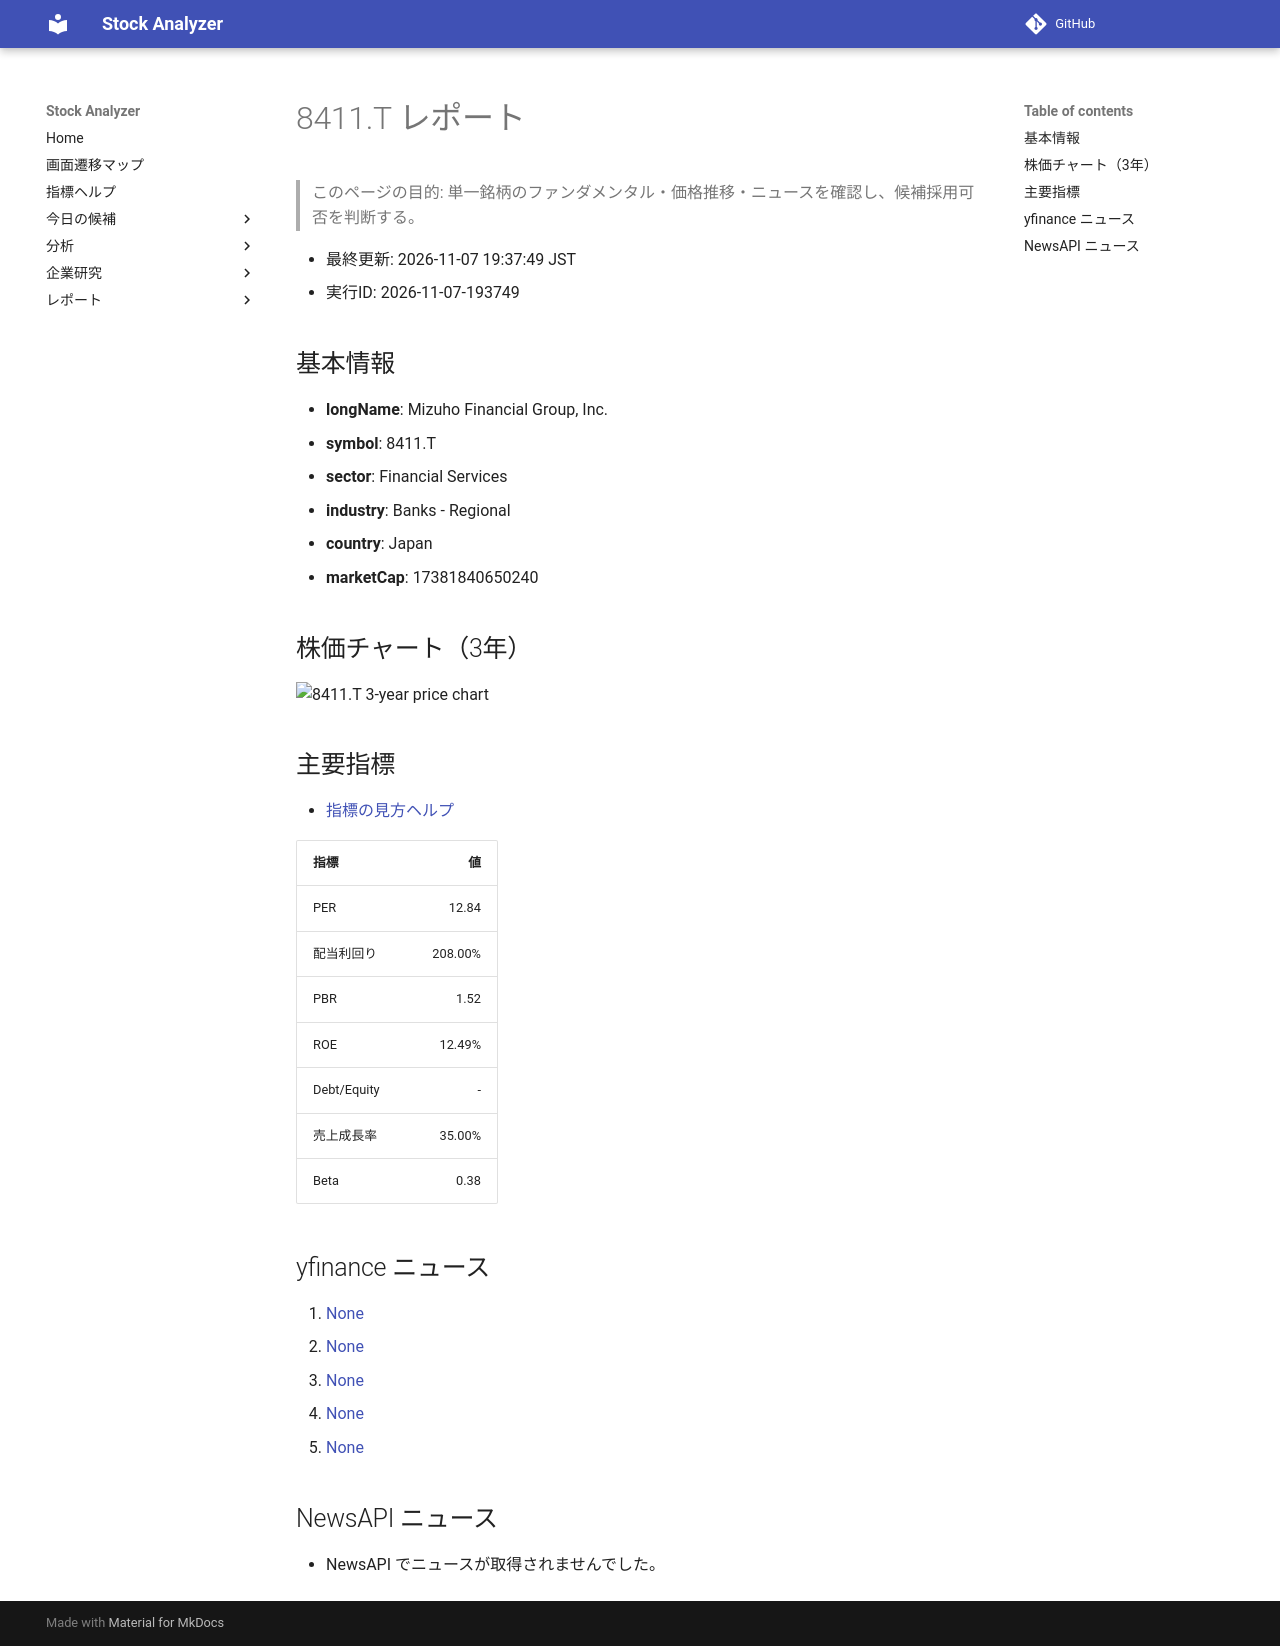

repository: Yumi-note/Making-APP · page: stocks/2026-11-07/193749/8411_T/index.html · generator: mkdocs

# 8411.T レポート

> このページの目的: 単一銘柄のファンダメンタル・価格推移・ニュースを確認し、候補採用可否を判断する。

- 最終更新: 2026-11-07 19:37:49 JST
- 実行ID: 2026-11-07-193749

## 基本情報

- **longName**: Mizuho Financial Group, Inc.
- **symbol**: 8411.T
- **sector**: Financial Services
- **industry**: Banks - Regional
- **country**: Japan
- **marketCap**: 17381840650240

## 株価チャート（3年）

![8411.T 3-year price chart](8411_T_3y.png)

## 主要指標

- [指標の見方ヘルプ](../../../../indicators.md)

| 指標 | 値 |
|---|---:|
| PER | 12.84 |
| 配当利回り | 208.00% |
| PBR | 1.52 |
| ROE | 12.49% |
| Debt/Equity | - |
| 売上成長率 | 35.00% |
| Beta | 0.38 |

## yfinance ニュース

1. [None](None)
2. [None](None)
3. [None](None)
4. [None](None)
5. [None](None)

## NewsAPI ニュース

- NewsAPI でニュースが取得されませんでした。
